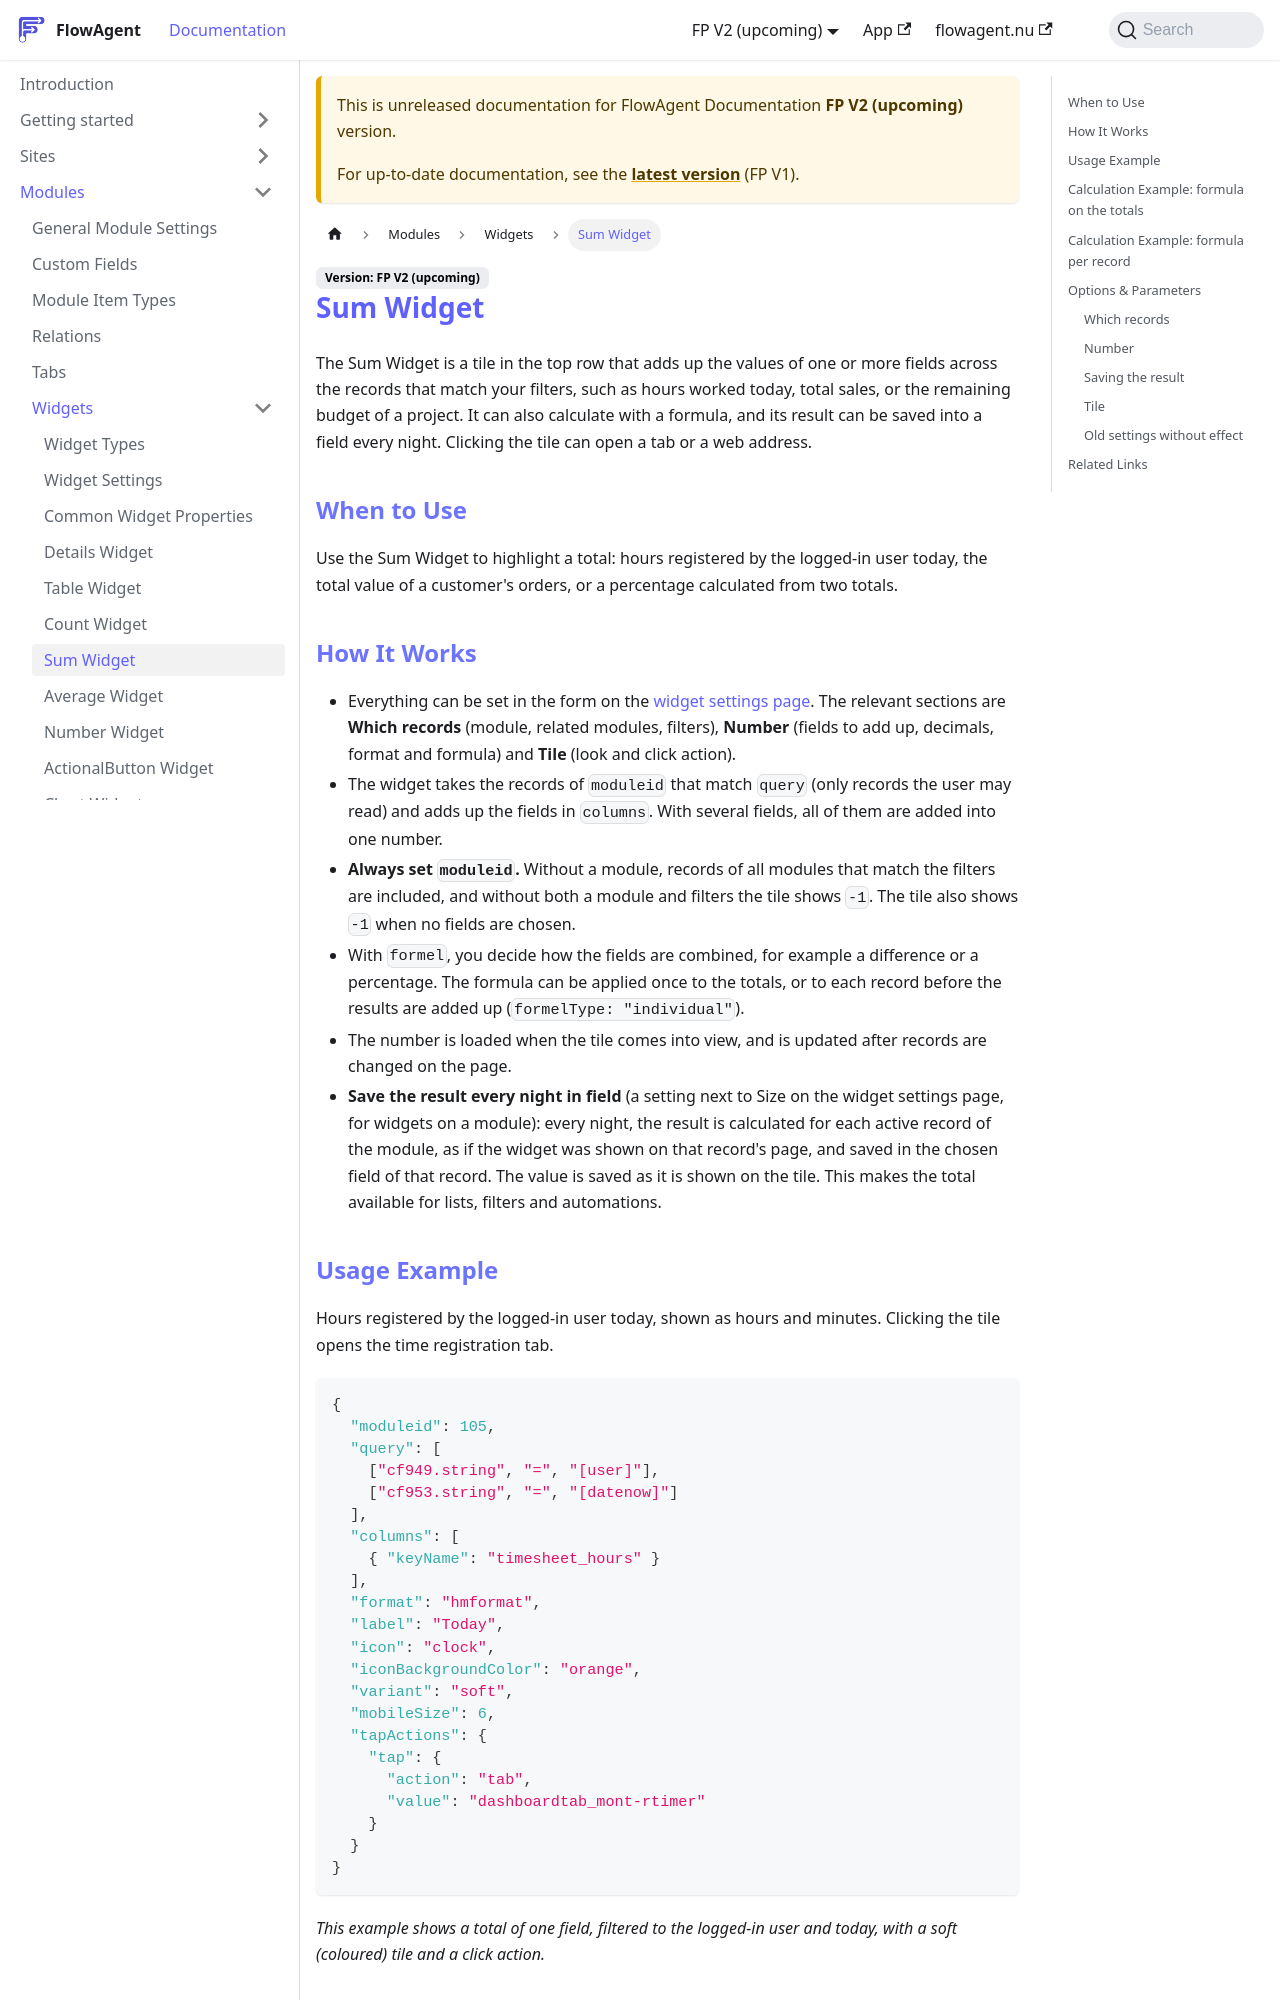

repository: flowagentnu/1rel-documentation · page: docs/v2/modules/widgets/sum.html · generator: docusaurus

# Sum Widget

The Sum Widget is a tile in the top row that adds up the values of one or more fields across the records that match your filters, such as hours worked today, total sales, or the remaining budget of a project. It can also calculate with a formula, and its result can be saved into a field every night. Clicking the tile can open a tab or a web address.

## When to Use
Use the Sum Widget to highlight a total: hours registered by the logged-in user today, the total value of a customer's orders, or a percentage calculated from two totals.

## How It Works
- Everything can be set in the form on the [widget settings page](./widget-settings.md). The relevant sections are **Which records** (module, related modules, filters), **Number** (fields to add up, decimals, format and formula) and **Tile** (look and click action).
- The widget takes the records of `moduleid` that match `query` (only records the user may read) and adds up the fields in `columns`. With several fields, all of them are added into one number.
- **Always set `moduleid`.** Without a module, records of all modules that match the filters are included, and without both a module and filters the tile shows `-1`. The tile also shows `-1` when no fields are chosen.
- With `formel`, you decide how the fields are combined, for example a difference or a percentage. The formula can be applied once to the totals, or to each record before the results are added up (`formelType: "individual"`).
- The number is loaded when the tile comes into view, and is updated after records are changed on the page.
- **Save the result every night in field** (a setting next to Size on the widget settings page, for widgets on a module): every night, the result is calculated for each active record of the module, as if the widget was shown on that record's page, and saved in the chosen field of that record. The value is saved as it is shown on the tile. This makes the total available for lists, filters and automations.
